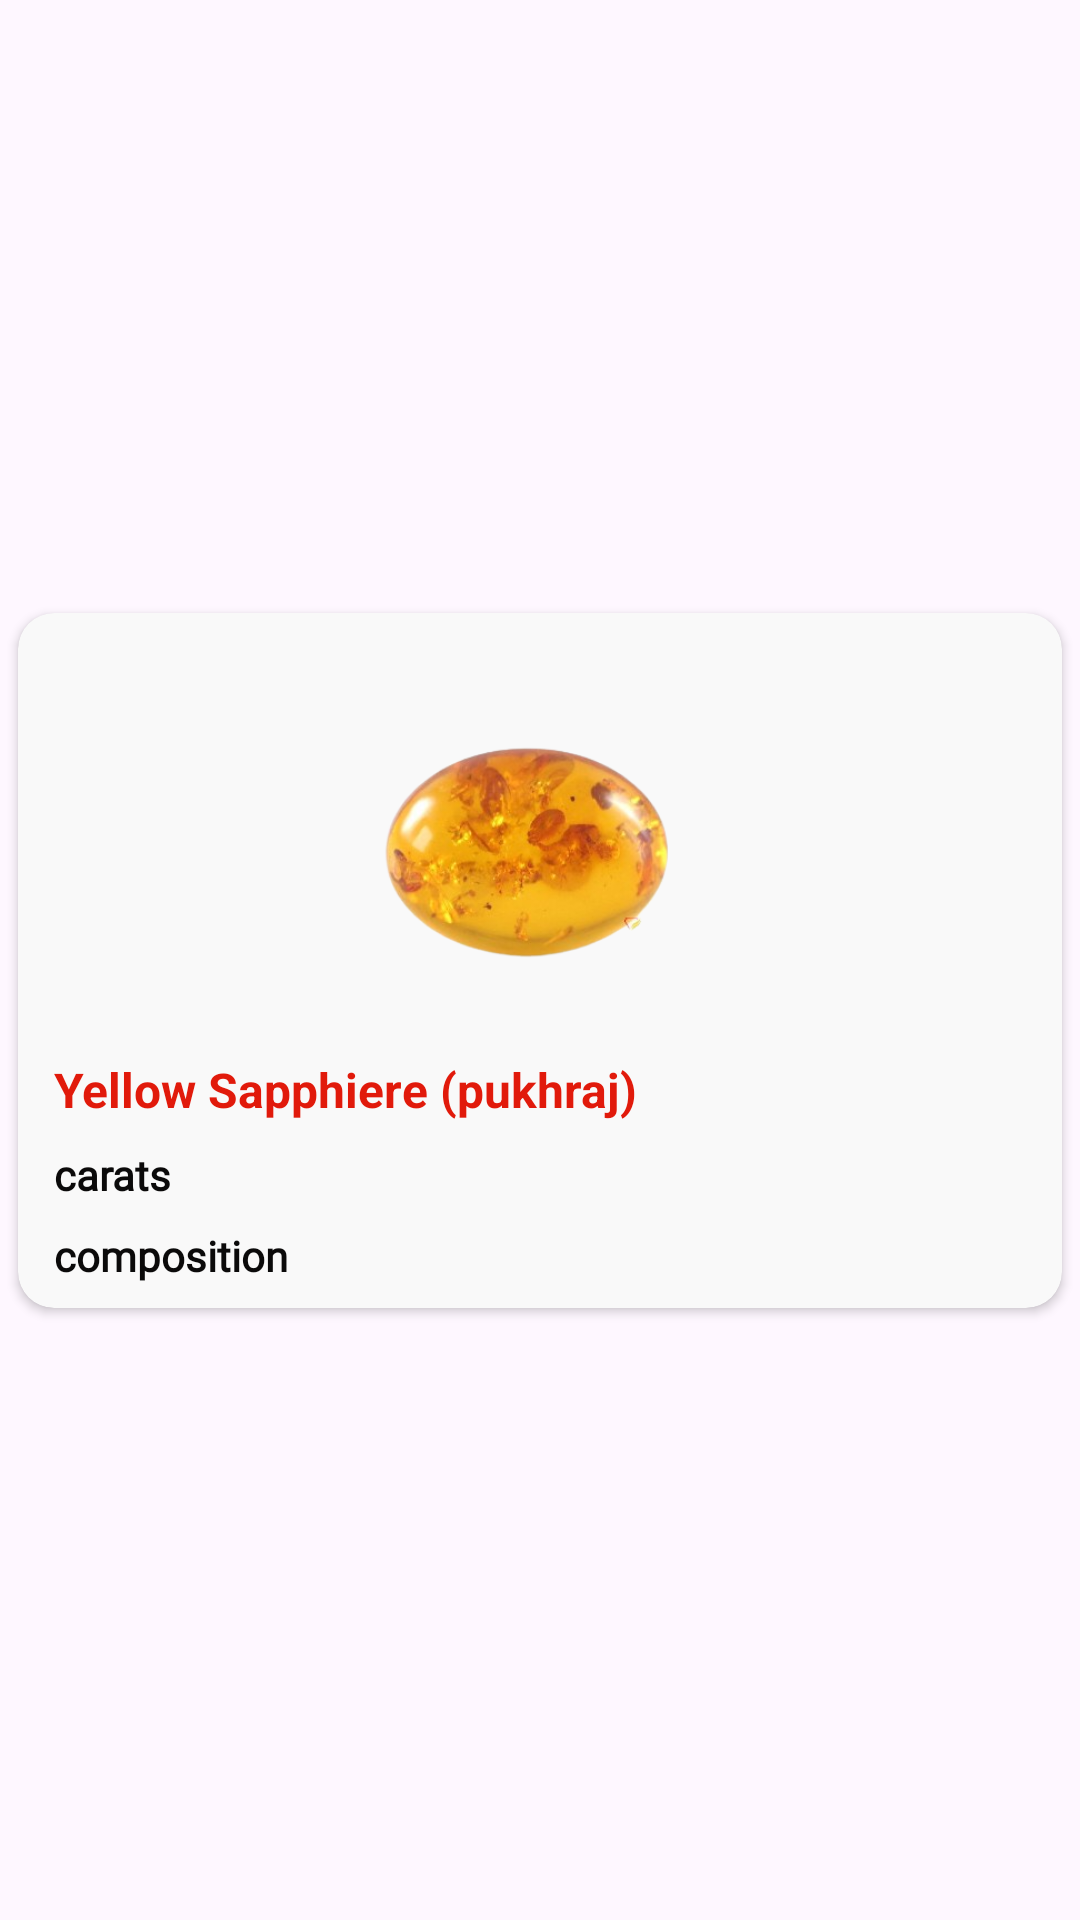

Write the Android layout XML for this screen, with the resource values it uses.
<!-- AndroidManifest.xml: application theme Theme.RealGems -->
<!-- res/layout/viewholder_product.xml -->
<?xml version="1.0" encoding="utf-8"?>
<androidx.constraintlayout.widget.ConstraintLayout xmlns:android="http://schemas.android.com/apk/res/android"
    xmlns:app="http://schemas.android.com/apk/res-auto"
    xmlns:tools="http://schemas.android.com/tools"
    android:layout_width="match_parent"
    android:layout_height="wrap_content">

    <androidx.cardview.widget.CardView
        android:layout_width="match_parent"
        android:layout_height="wrap_content"
        android:layout_margin="6dp"
        app:cardBackgroundColor="#f9f9f9"
        android:elevation="12dp"
        app:cardCornerRadius="12dp"
        app:layout_constraintBottom_toBottomOf="parent"
        app:layout_constraintEnd_toEndOf="parent"
        app:layout_constraintStart_toStartOf="parent"
        app:layout_constraintTop_toTopOf="parent">

        <androidx.constraintlayout.widget.ConstraintLayout
            android:layout_width="match_parent"
            android:layout_height="match_parent"
            android:paddingHorizontal="12dp"
            >

            <ImageView
                android:id="@+id/product_img"
                android:layout_width="160dp"
                android:layout_height="140dp"
                android:layout_gravity="center"
                android:layout_marginTop="8dp"
                app:layout_constraintEnd_toEndOf="parent"
                app:layout_constraintStart_toStartOf="parent"
                app:layout_constraintTop_toTopOf="parent"
                app:srcCompat="@drawable/amber" />

            <TextView
                android:id="@+id/product_name"
                android:layout_width="0dp"
                android:layout_height="wrap_content"
                android:text="Yellow Sapphiere (pukhraj)"
                android:textColor="@color/red"
                android:textSize="16sp"
                android:textStyle="bold"
                app:layout_constraintEnd_toEndOf="parent"
                app:layout_constraintStart_toStartOf="parent"
                app:layout_constraintTop_toBottomOf="@+id/product_img" />

            <TextView
                android:id="@+id/product_carats"
                android:layout_width="match_parent"
                android:layout_height="wrap_content"
                android:layout_marginTop="8dp"
                android:text="carats"
                android:textSize="14sp"
                android:fontFamily="@font/roboto_condensed_regular"
                android:textColor="#0B0A0A"
                android:textStyle="bold"
                android:gravity="start"

                app:layout_constraintEnd_toEndOf="parent"
                app:layout_constraintStart_toStartOf="@+id/product_name"
                app:layout_constraintTop_toBottomOf="@+id/product_name" />

            <TextView
                android:id="@+id/product_composition"
                android:layout_width="match_parent"
                android:layout_height="wrap_content"
                android:layout_marginTop="8dp"
                android:layout_marginBottom="8dp"
                android:text="composition"
                android:textSize="14sp"
                android:gravity="start"
                android:textColor="#0B0A0A"
                android:textStyle="bold"
                android:fontFamily="@font/roboto_condensed_regular"
                app:layout_constraintBottom_toBottomOf="parent"
                app:layout_constraintEnd_toEndOf="parent"
                app:layout_constraintStart_toStartOf="@+id/product_carats"
                app:layout_constraintTop_toBottomOf="@+id/product_carats" />
        </androidx.constraintlayout.widget.ConstraintLayout>
    </androidx.cardview.widget.CardView>

</androidx.constraintlayout.widget.ConstraintLayout>
<!-- resources referenced by this layout -->
<resources>
  <color name="red">#E11A0B</color>
  <!-- drawable amber: png bitmap (drawable, 88682 bytes) -->
  <style name="Theme.RealGems" parent="Base.Theme.RealGems" />
  <style name="Base.Theme.RealGems" parent="Theme.Material3.Light.NoActionBar">
          
          
      </style>
</resources>
